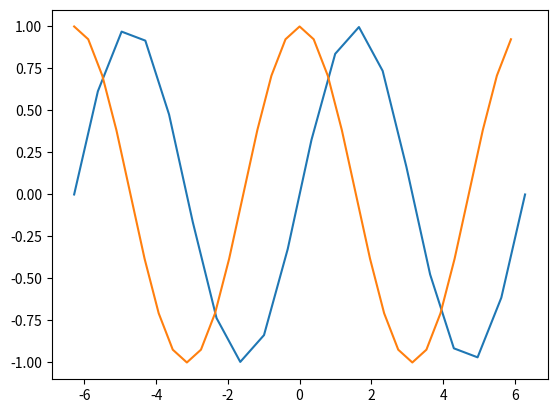

Reproduce this figure in Python.
import matplotlib.pyplot as plt
import numpy

x_axis = [x for x in range(-3, 4)]
y_axis = [x*x for x in x_axis]
#plt.plot(x_axis, y_axis)
# plt.show()

import math



def frange(l, u, step):
    while l < u:
        yield l
        l += step

#x_axis = [x for x in range(-2*math.pi , 2*math.pi)]
#x_axis = iter(frange(-2*math.pi , 2*math.pi, math.pi / 8))
x_axis = numpy.linspace(-2*math.pi , 2*math.pi , 20)
print(x_axis)
y_axis = [math.sin(x) for x in x_axis]
plt.plot(x_axis, y_axis)

lower, upper = -2*math.pi,  2*math.pi
x_axis = list(frange(lower, upper, math.pi/8))
y_axis = [math.cos(x) for x in x_axis]
plt.plot(x_axis, y_axis)
plt.show()